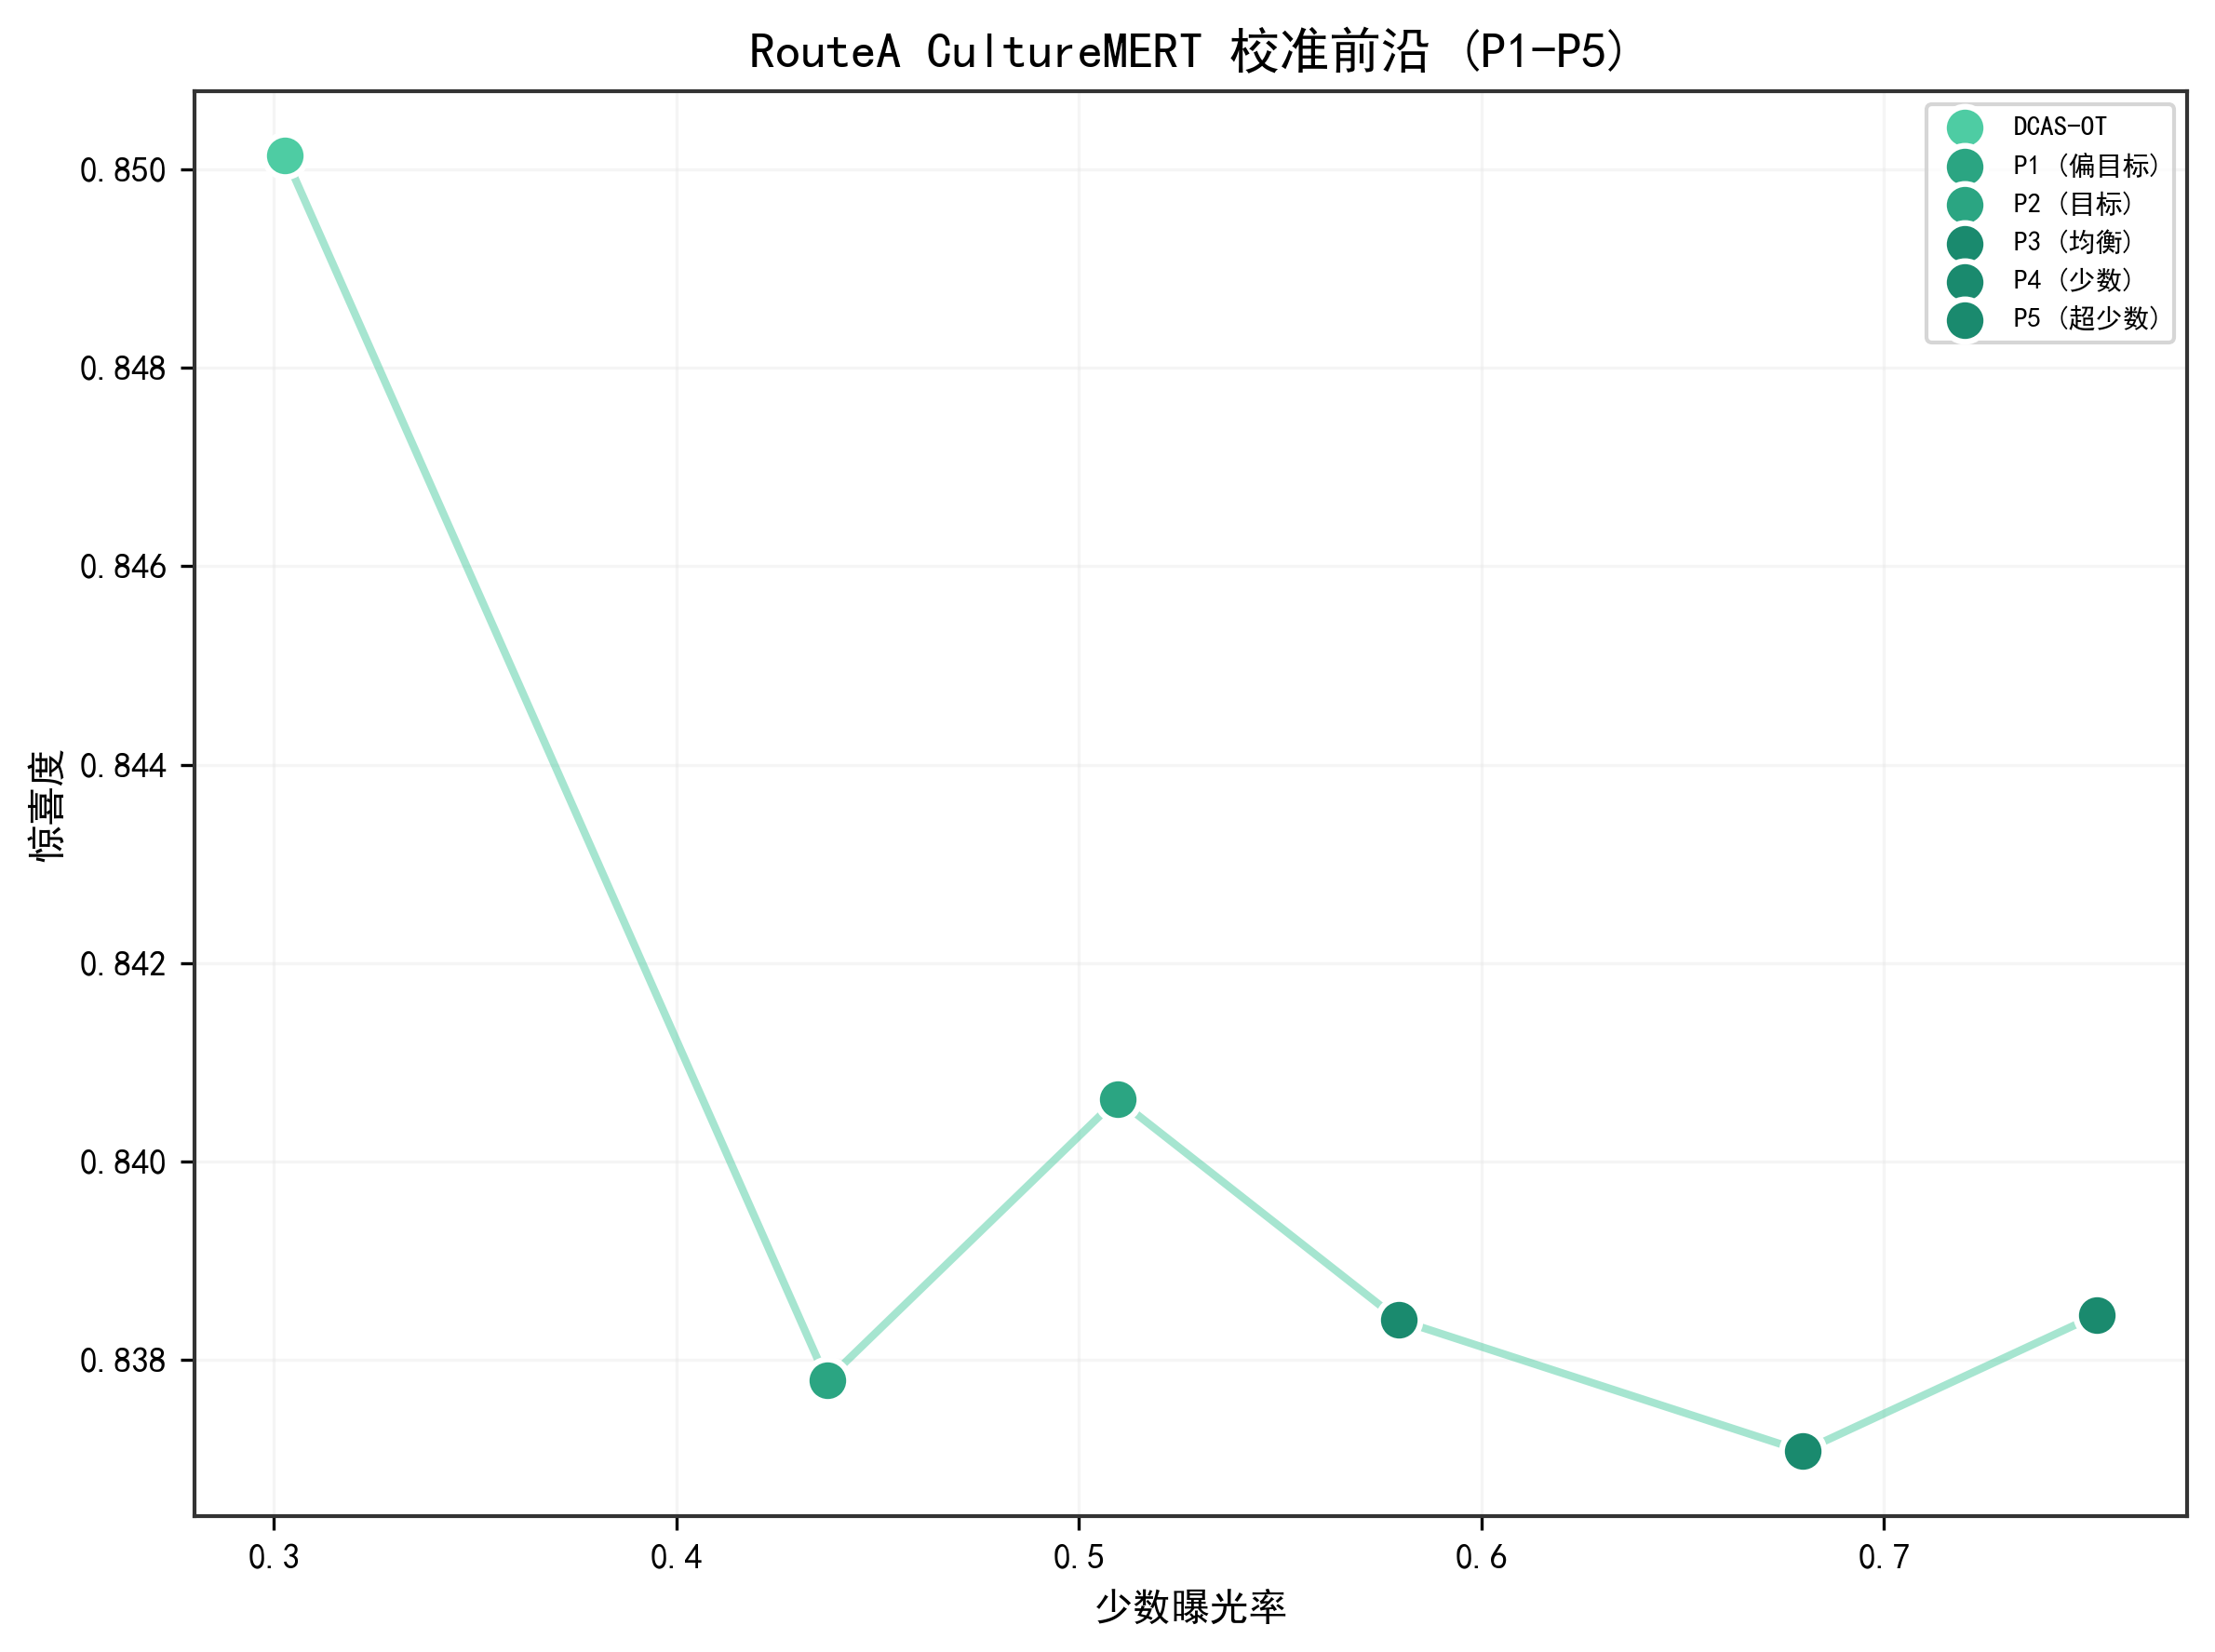

The data file committed next to this chart (first rows):
method, serendipity_mean, cultural_calibration_kl_mean, minority_exposure_at_k_mean
dcas_full_ot, 0.8501, 1.144, 0.3027
dcas_ot_cal_p1, 0.8378, 1.014, 0.4374
dcas_ot_cal_p2_target, 0.8406, 1.021, 0.5095
dcas_ot_cal_p3_balanced, 0.8384, 1.044, 0.5794
dcas_ot_cal_p4_minor, 0.8371, 1.075, 0.6798
dcas_ot_cal_p5_ultra_minor, 0.8385, 1.09, 0.7529
